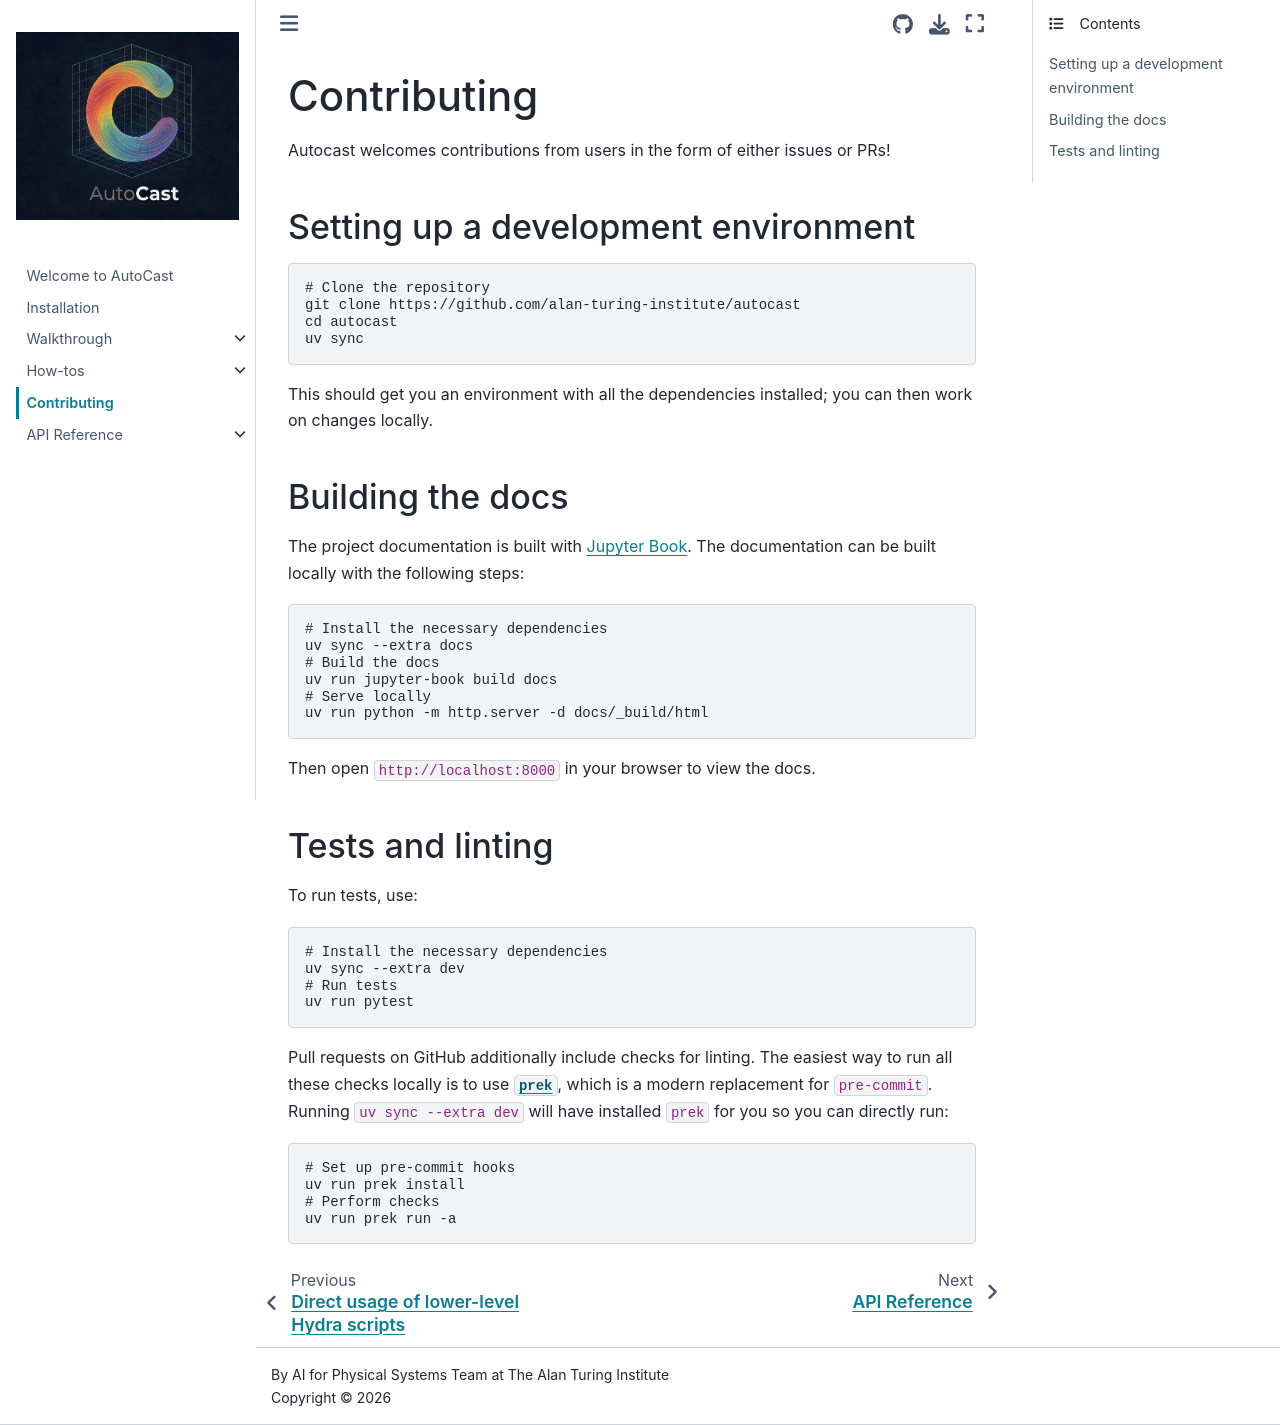

repository: alan-turing-institute/autocast · page: contributing.html · generator: jekyll

# Contributing

Autocast welcomes contributions from users in the form of either issues or PRs!

## Setting up a development environment

```bash
# Clone the repository
git clone https://github.com/alan-turing-institute/autocast
cd autocast
uv sync
```

This should get you an environment with all the dependencies installed; you can then work on changes locally.

## Building the docs

The project documentation is built with [Jupyter Book](https://jupyterbook.org/).
The documentation can be built locally with the following steps:

```bash
# Install the necessary dependencies
uv sync --extra docs
# Build the docs
uv run jupyter-book build docs
# Serve locally
uv run python -m http.server -d docs/_build/html
```

Then open `http://localhost:8000` in your browser to view the docs.

## Tests and linting

To run tests, use:

```bash
# Install the necessary dependencies
uv sync --extra dev
# Run tests
uv run pytest
```

Pull requests on GitHub additionally include checks for linting.
The easiest way to run all these checks locally is to use [`prek`](https://prek.j178.dev/), which is a modern replacement for `pre-commit`.
Running `uv sync --extra dev` will have installed `prek` for you so you can directly run:

```bash
# Set up pre-commit hooks
uv run prek install
# Perform checks
uv run prek run -a
```
